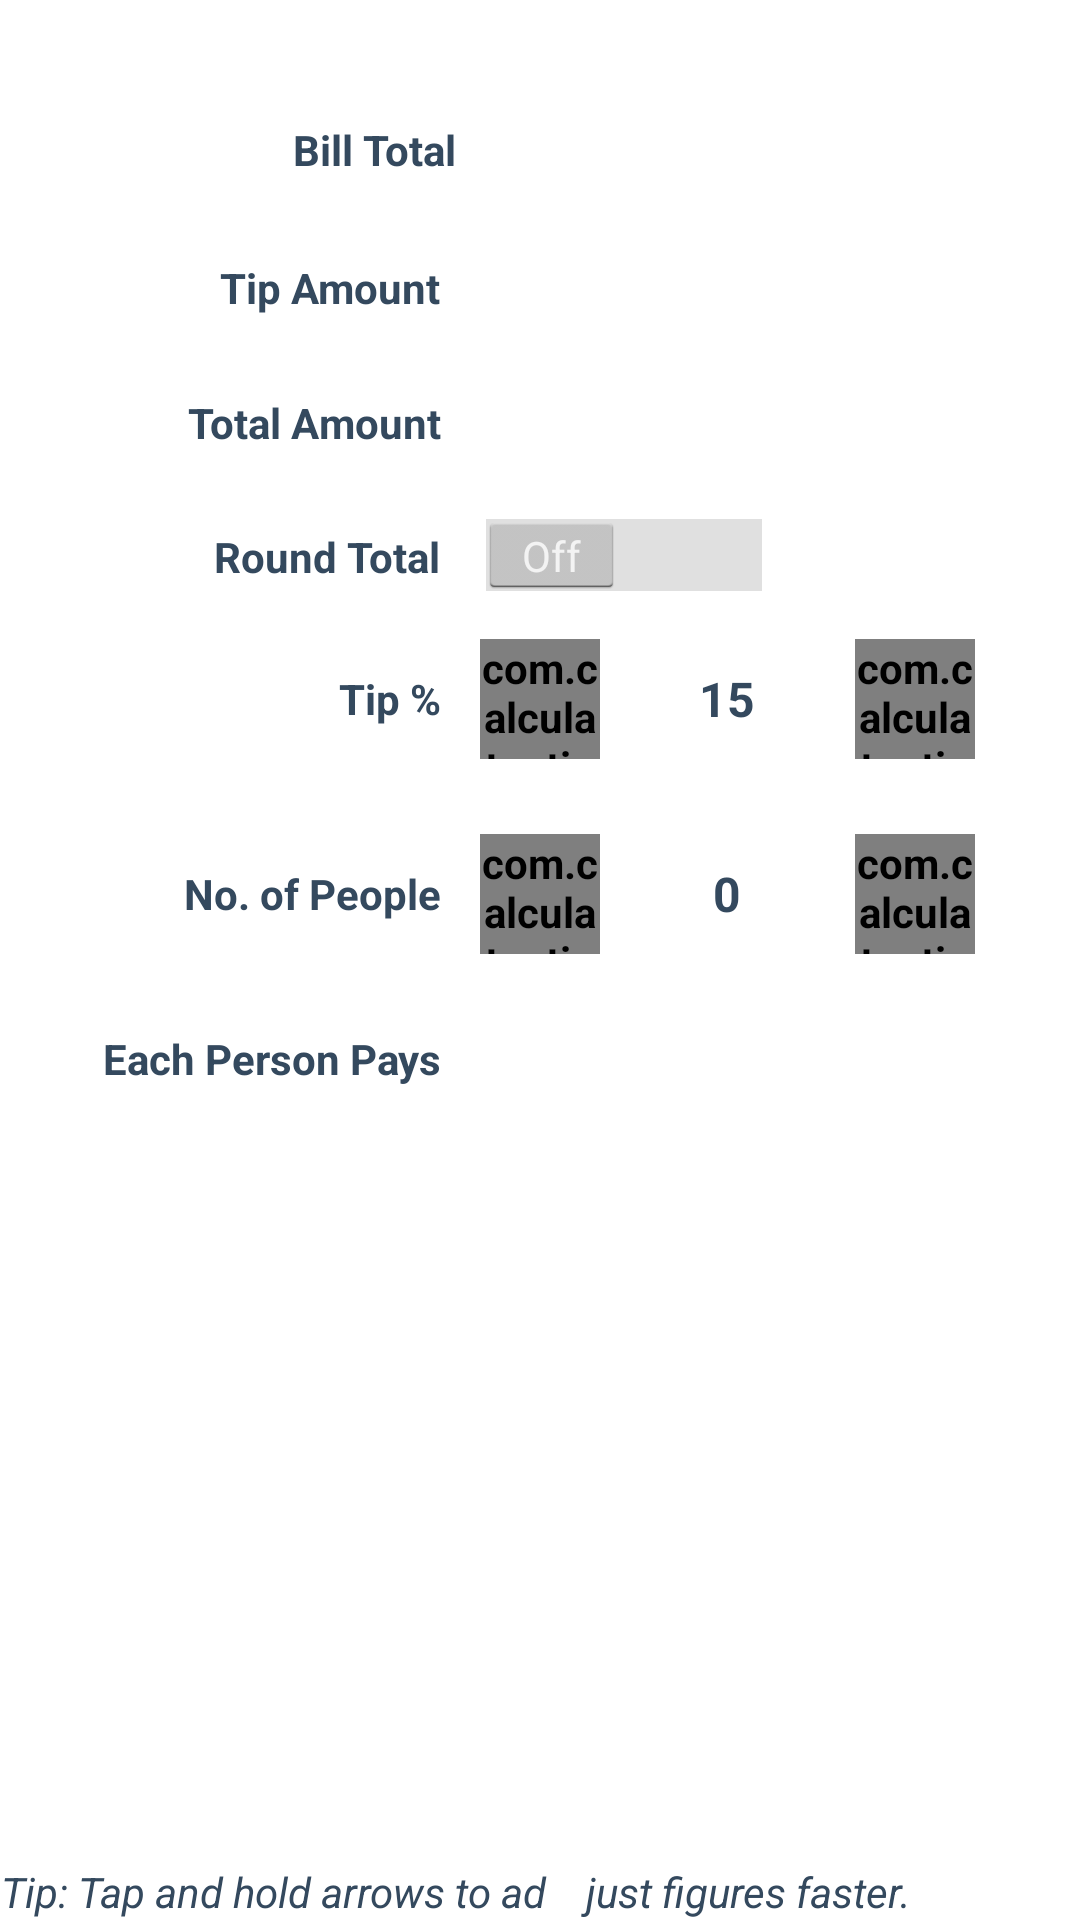

The Android layout XML behind this screen, and the referenced resources:
<!-- AndroidManifest.xml: application theme Calc -->
<!-- res/layout/main.xml -->
<?xml version="1.0" encoding="utf-8"?>
<RelativeLayout xmlns:android="http://schemas.android.com/apk/res/android"
    android:layout_width="fill_parent"
    android:layout_height="fill_parent">

    <GridLayout xmlns:android="http://schemas.android.com/apk/res/android"
        android:layout_width="fill_parent"
        android:layout_height="fill_parent"
        android:useDefaultMargins="true"
        android:alignmentMode="alignMargins"
        android:columnCount="4"
        android:layout_marginTop="30dp"
        android:id="@+id/mainGridLayoutId"
        android:paddingLeft="30dp">
        
        <TextView
            android:layout_width="wrap_content"
            android:layout_height="wrap_content"
            android:text="@string/bill_total"
            android:id="@+id/billTextView"
            android:layout_gravity="right"
            android:layout_column="0"
            android:gravity="center_horizontal" />

        <EditText
            android:layout_width="wrap_content"
            android:layout_height="wrap_content"
            android:id="@+id/billEditText"
            android:inputType="numberDecimal"
            android:textSize="20sp"
            android:ems="7"
            android:gravity="center"
            android:layout_marginBottom="10dp"
            android:focusable="true"
            android:focusableInTouchMode="true"/>

        <TextView
            android:layout_width="wrap_content"
            android:layout_height="wrap_content"
            android:text="@string/tip"
            android:id="@+id/finalTipTextView"
            android:paddingRight="5dp"
            android:layout_column="0"
            android:layout_gravity="right" />

        <EditText
            android:layout_width="wrap_content"
            android:layout_height="wrap_content"
            android:focusable="false"
            android:id="@+id/finalTipEditText"
            android:inputType="numberDecimal"
            android:textSize="20sp"
            android:textStyle="bold"
            android:gravity="center"
            android:paddingTop="5dp"
            android:paddingBottom="5dp"
            android:editable="false"
            android:ems="7" />

        <TextView
            android:layout_width="wrap_content"
            android:layout_height="wrap_content"
            android:text="@string/total"
            android:id="@+id/finalTotalTextView"
            android:paddingRight="5dp"
            android:paddingTop="5dp"
            android:paddingBottom="5dp"
            android:layout_column="0"
            android:layout_gravity="right" />

        <EditText
            android:layout_width="wrap_content"
            android:layout_height="wrap_content"
            android:id="@+id/finalTotalEditText"
            android:inputType="numberDecimal"
            android:textSize="20sp"
            android:gravity="center"
            android:focusable="false"
            android:paddingTop="5dp"
            android:paddingBottom="5dp"
            android:editable="false"
            android:textStyle="bold"
            android:ems="7"
            android:layout_marginBottom="10dp" />


        <TextView
            android:layout_width="wrap_content"
            android:layout_height="wrap_content"
            android:text="@string/roundLabel"
            android:id="@+id/roundingTextView"
            android:paddingRight="5dp"
            android:paddingTop="5dp"
            android:paddingBottom="5dp"
            android:layout_column="0"
            android:layout_gravity="right" />

        <Switch
            android:id="@+id/togglebutton"
            android:layout_width="wrap_content"
            android:layout_height="wrap_content"
            android:textOn="On"
            android:textOff="Off"
            android:onClick="onToggleClicked"
            android:gravity="center|center_horizontal"
            android:layout_columnSpan="2"
            android:layout_marginBottom="10dp"
            />


        <TextView
            android:layout_width="wrap_content"
            android:layout_height="wrap_content"
            android:text="@string/tip_percentage"
            android:id="@+id/customTextView"
            android:gravity="right"
            android:paddingRight="5dp"
            android:layout_column="0"
            android:layout_gravity="right|center_vertical"
            android:layout_marginBottom="15dp"
            />


        <LinearLayout android:layout_marginBottom="15dp"  android:layout_height="wrap_content">

            <com.calculator.tipcalculator.button.CustomButton
                android:layout_width="@dimen/arrow_image_width"
                android:layout_height="@dimen/arrow_image_height"
                android:id="@+id/tipDownButtonId"
                android:background="@drawable/ic_down"
                android:layout_gravity="center_vertical"/>

            <TextView
                android:layout_width="85dp"
                android:layout_height="wrap_content"
                android:id="@+id/customTipTextView"
                android:paddingLeft="15dp"
                android:paddingRight="15dp"
                android:text="15"
                android:paddingTop="5dp"
                android:textSize="16sp"
                android:paddingBottom="5dp"
                android:gravity="center"
                android:layout_gravity="center_vertical"
                android:layout_weight="1"/>

            <com.calculator.tipcalculator.button.CustomButton
                android:layout_width="@dimen/arrow_image_width"
                android:layout_height="@dimen/arrow_image_height"
                android:id="@+id/tipUpButtonId"
                android:background="@drawable/ic_up"
                android:layout_gravity="center_vertical"
                android:gravity="center|center_vertical"/>

        </LinearLayout>

        <TextView
            android:layout_width="wrap_content"
            android:layout_height="wrap_content"
            android:text="@string/noOfPeople"
            android:id="@+id/noOfPeopleLabelTextView"
            android:gravity="center_vertical"
            android:paddingRight="5dp"
            android:layout_gravity="right|center_vertical"
            android:layout_column="0" />

        <LinearLayout android:layout_marginBottom="10dp" android:layout_marginTop="10dp">

            <com.calculator.tipcalculator.button.CustomButton
                android:layout_width="@dimen/arrow_image_width"
                android:layout_height="@dimen/arrow_image_height"
                android:id="@+id/noOfPeopleDownButtonId"
                android:background="@drawable/ic_down" />

            <TextView
                android:layout_width="85dp"
                android:layout_height="wrap_content"
                android:id="@+id/noOfPeopleTextView"
                android:paddingLeft="15dp"
                android:paddingRight="15dp"
                android:text="0"
                android:textSize="16sp"
                android:paddingTop="5dp"
                android:paddingBottom="5dp"
                android:gravity="center"
                android:layout_gravity="center_vertical"
                android:layout_weight="1"
                />


            <com.calculator.tipcalculator.button.CustomButton
                android:layout_width="@dimen/arrow_image_width"
                android:layout_height="@dimen/arrow_image_height"
                android:id="@+id/noOfPeopleUpButtonId"
                android:background="@drawable/ic_up" />

        </LinearLayout>

        <TextView
            android:layout_width="wrap_content"
            android:layout_height="wrap_content"
            android:text="@string/perPerson"
            android:id="@+id/perPersonTextView"
            android:paddingRight="5dp"
            android:gravity="right"
            android:paddingTop="5dp"
            android:paddingBottom="5dp"
            android:layout_column="0"
            android:layout_gravity="right" />

        <EditText
            android:inputType="numberDecimal"
            android:layout_width="wrap_content"
            android:layout_height="wrap_content"
            android:focusable="false"
            android:id="@+id/perPersonEditText"
            android:gravity="center"
            android:textSize="20sp"
            android:textStyle="bold"
            android:paddingTop="5dp"
            android:paddingBottom="5dp"
            android:editable="false"
            android:ems="7" />



    </GridLayout>

    <TextView android:layout_width="wrap_content" android:layout_height="wrap_content"
        android:text="Tip: Tap and hold arrows to ad    just figures faster."
        android:layout_alignParentBottom="true"
        android:textStyle="italic"
        android:gravity="center_horizontal"
        />

    <LinearLayout android:id="@+id/focusId" android:focusable="true" android:focusableInTouchMode="true" android:layout_width="0dp" android:layout_height="0dp" android:orientation="horizontal"/>

        <LinearLayout
            android:layout_width="wrap_content"
            android:layout_alignParentBottom="true"
            android:layout_height="wrap_content" android:id="@+id/linearLayoutId" android:orientation="horizontal"/>
</RelativeLayout>
<!-- resources referenced by this layout -->
<resources>
  <dimen name="arrow_image_height">40dp</dimen>
  <dimen name="arrow_image_width">40dp</dimen>
  <string name="bill_total">Bill Total</string>
  <string name="noOfPeople">No. of People</string>
  <string name="perPerson">Each Person Pays</string>
  <string name="roundLabel">Round Total</string>
  <string name="tip">Tip Amount</string>
  <string name="tip_percentage">Tip %</string>
  <string name="total">Total Amount</string>
  <style name="Calc" parent="@style/_Calc" />
  <style name="_Calc" parent="android:Theme.Holo.Light.DarkActionBar">
  
          <item name="android:editTextBackground">@drawable/calc_edit_text_holo_light</item>
  
          <item name="android:buttonStyle">@style/ButtonCalc</item>
  
          <item name="android:imageButtonStyle">@style/ImageButtonCalc</item>
  
          <item name="android:dropDownSpinnerStyle">@style/SpinnerCalc</item>
  
          <item name="android:seekBarStyle">@style/SeekBarCalc</item>
  
          <item name="android:textViewStyle">@style/TextViewCalc</item>
      </style>
  <style name="ButtonCalc" parent="android:Widget.Holo.Light.Button">
          <item name="android:background">@drawable/calc_btn_default_holo_light</item>
      </style>
  <style name="ImageButtonCalc" parent="android:Widget.Holo.Light.ImageButton">
          <item name="android:background">@drawable/calc_btn_default_holo_light</item>
      </style>
  <style name="SpinnerCalc" parent="android:Widget.Holo.Light.Spinner">
          <item name="android:background">@drawable/calc_spinner_background_holo_light</item>
          <item name="android:dropDownSelector">@drawable/calc_list_selector_holo_light</item>
      </style>
  <style name="SeekBarCalc" parent="android:Widget.Holo.Light.SeekBar">
          <item name="android:progressDrawable">@drawable/calc_scrubber_progress_horizontal_holo_light</item>
          <item name="android:indeterminateDrawable">@drawable/calc_scrubber_progress_horizontal_holo_light</item>
          <item name="android:thumb">@drawable/calc_scrubber_control_selector_holo_light</item>
      </style>
  <style name="TextViewCalc" parent="android:Widget.Holo.Light.TextView">
          <item name="android:textStyle">bold</item>
          <item name="android:textColor">@color/blue</item>
      </style>
  <!-- drawable calc_spinner_background_holo_light (drawable) -->
  <?xml version="1.0" encoding="utf-8"?>
  <selector xmlns:android="http://schemas.android.com/apk/res/android">
      <item android:state_enabled="false"
            android:drawable="@drawable/calc_spinner_disabled_holo_light" />
      <item android:state_pressed="true"
            android:drawable="@drawable/calc_spinner_pressed_holo_light" />
      <item android:state_pressed="false" android:state_focused="true"
            android:drawable="@drawable/calc_spinner_focused_holo_light" />
      <item android:drawable="@drawable/calc_spinner_default_holo_light" />
  </selector>
  <!-- drawable calc_scrubber_control_selector_holo_light (drawable) -->
  <?xml version="1.0" encoding="utf-8"?>
  <selector xmlns:android="http://schemas.android.com/apk/res/android">
      <item android:state_enabled="false" android:drawable="@drawable/calc_scrubber_control_disabled_holo" />
      <item android:state_pressed="true" android:drawable="@drawable/calc_scrubber_control_pressed_holo" />
      <item android:state_selected="true" android:drawable="@drawable/calc_scrubber_control_focused_holo" />
      <item android:drawable="@drawable/calc_scrubber_control_normal_holo" />
  </selector>
  <color name="blue">#34495E</color>
  <!-- drawable calc_list_selector_background_transition_holo_light (drawable) -->
  <?xml version="1.0" encoding="utf-8"?>
  <transition xmlns:android="http://schemas.android.com/apk/res/android">
      <item android:drawable="@drawable/calc_list_pressed_holo_light"  />
      <item android:drawable="@drawable/calc_list_longpressed_holo"  />
  </transition>
</resources>
